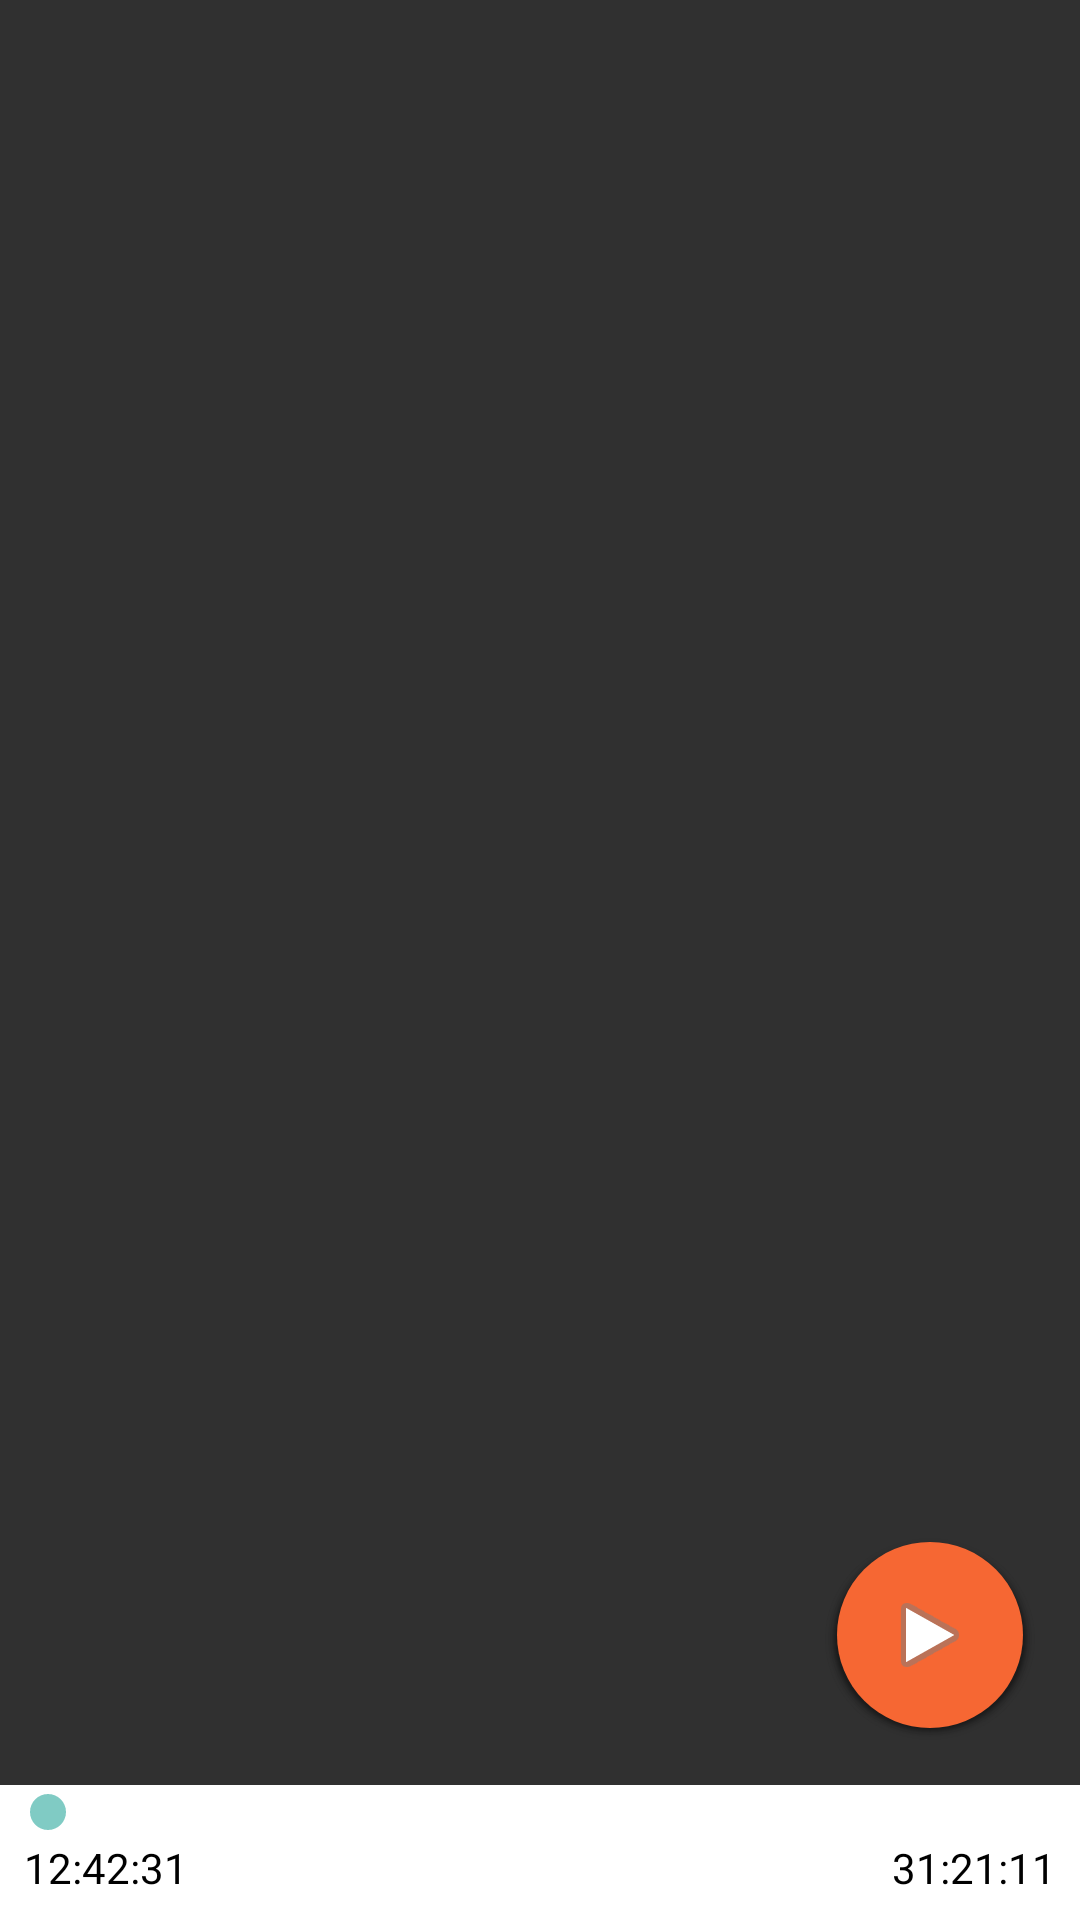

Write the Android layout XML for this screen, with the resource values it uses.
<!-- AndroidManifest.xml: application theme AppTheme -->
<!-- res/layout/fragment_player.xml -->
<RelativeLayout xmlns:android="http://schemas.android.com/apk/res/android"
    xmlns:tools="http://schemas.android.com/tools"
    android:layout_width="match_parent"
    android:layout_height="match_parent" >


    <LinearLayout
        android:orientation="vertical"
        android:id="@+id/player_navBar"
        android:layout_width="match_parent"
        android:layout_height="wrap_content"
        android:layout_alignParentBottom="true"
        android:background="@android:color/white">

        <RelativeLayout
            android:layout_width="match_parent"
            android:layout_height="wrap_content" android:paddingBottom="8dp" >
        <SeekBar
            android:id="@+id/player_seekBar"
            android:layout_width="match_parent"
            android:layout_height="wrap_content" />
            <TextView
                android:id="@+id/player_currentPosition"
                android:layout_below="@id/player_seekBar"
                android:layout_alignParentLeft="true"
                android:layout_marginLeft="8dp"
                android:layout_width="wrap_content"
                android:layout_height="wrap_content"
                android:textColor="@android:color/black"
                android:text="12:42:31"/>
            <TextView
                android:id="@+id/player_totalDuration"
                android:layout_below="@id/player_seekBar"
                android:layout_alignParentRight="true"
                android:layout_marginRight="8dp"
                android:layout_width="wrap_content"
                android:layout_height="wrap_content"
                android:textColor="@android:color/black"
                android:text="31:21:11"/>
        </RelativeLayout>

    <LinearLayout
        android:id="@+id/player_navButtonBar"
        android:orientation="horizontal"
        android:layout_width="match_parent"
        android:layout_height="wrap_content"
        android:visibility="gone"
        >

        <ImageButton
            android:layout_weight="1"
            android:id="@+id/player_prevButton"
            android:layout_width="wrap_content"
            android:layout_height="match_parent"
            android:src="@android:drawable/ic_media_previous"/>
        <ImageButton
            android:layout_weight="1"
            android:id="@+id/player_rewButton"
            android:layout_width="wrap_content"
            android:layout_height="match_parent"
            android:src="@android:drawable/ic_media_rew"/>
        <ImageButton
            android:layout_weight="1"
            android:id="@+id/player_ffwdButton"
            android:layout_width="wrap_content"
            android:layout_height="match_parent"
            android:src="@android:drawable/ic_media_ff"/>
        <ImageButton
            android:layout_weight="1"
            android:id="@+id/player_nextButton"
            android:layout_width="wrap_content"
            android:layout_height="match_parent"
            android:src="@android:drawable/ic_media_next"/>
    </LinearLayout>
    </LinearLayout>

    <ImageView
        android:id="@+id/playerBookCoverImage"
        android:layout_width="match_parent"
        android:layout_height="match_parent"
        android:src="@drawable/cover"
        android:layout_above="@id/player_navBar"
        />
    <ImageButton
        android:id="@+id/player_playPauseButton"
        android:layout_margin="15dp"
        android:layout_width="70dp"
        android:layout_height="70dp"
        android:src="@android:drawable/ic_media_play"
        android:background="@drawable/circle"
        android:layout_alignParentRight="true"
        android:layout_above="@id/player_navBar"
        />


</RelativeLayout>
<!-- resources referenced by this layout -->
<resources>
  <!-- drawable circle: vector/xml drawable (drawable, 3448 chars, omitted) -->
  <style name="AppTheme" parent="Theme.AppCompat">
          
      </style>
</resources>
